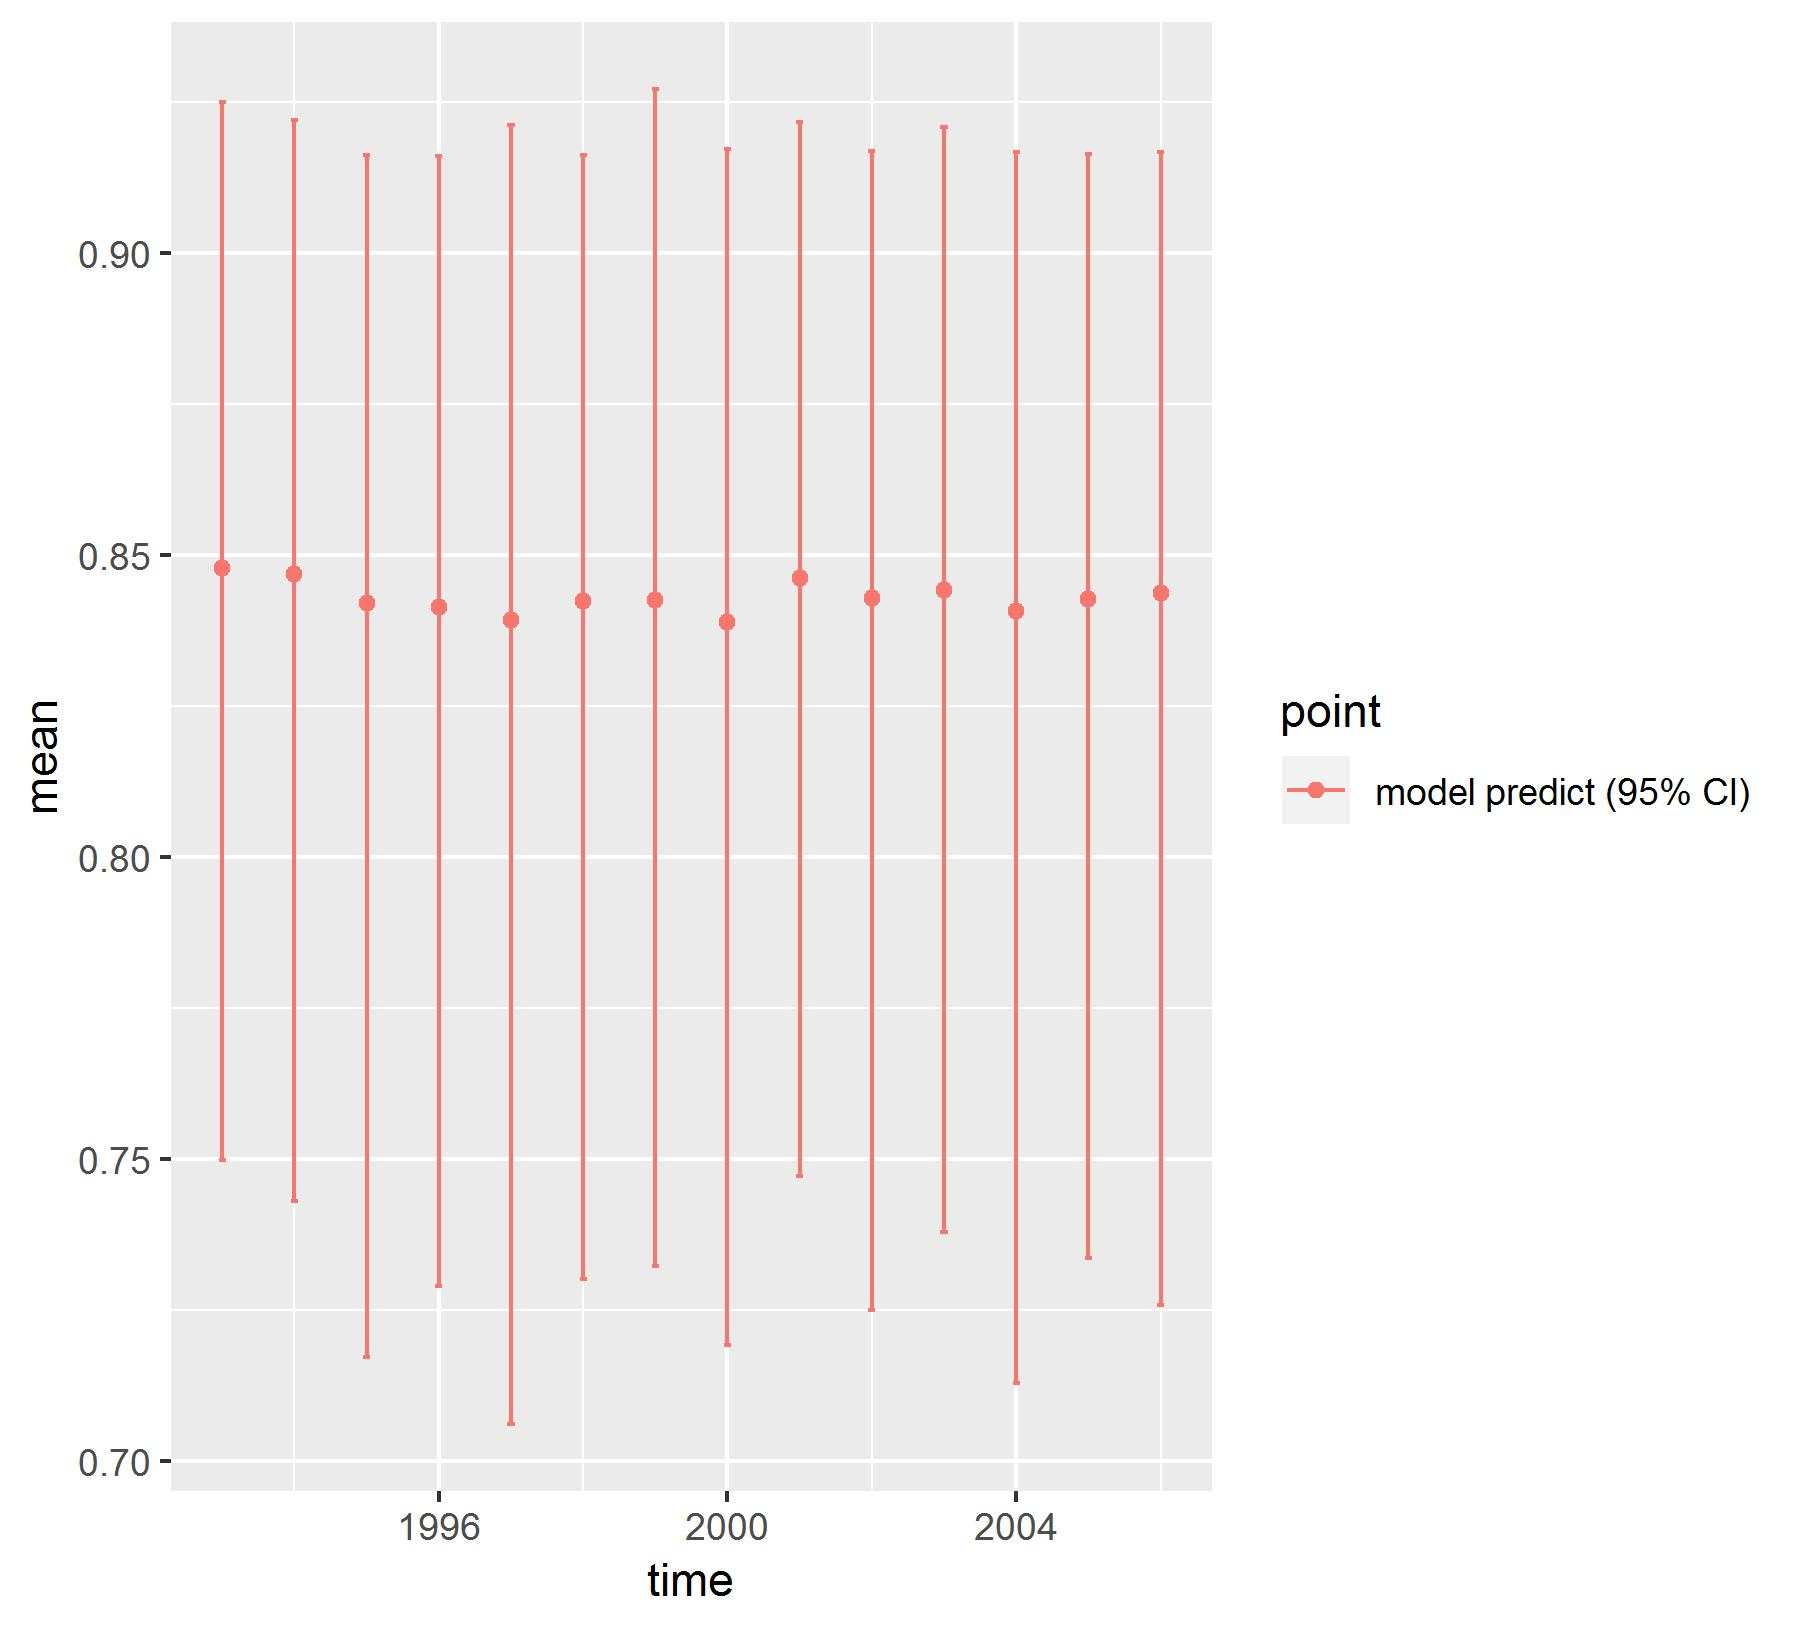

Values plotted in this chart, from the file beside it:
, point, mean, low, high, time
1, model predict (95% CI), 0.848, 0.7498, 0.925, 1993
2, model predict (95% CI), 0.8469, 0.743, 0.9221, 1994
3, model predict (95% CI), 0.8421, 0.7172, 0.9163, 1995
4, model predict (95% CI), 0.8414, 0.729, 0.9161, 1996
5, model predict (95% CI), 0.8393, 0.7061, 0.9213, 1997
6, model predict (95% CI), 0.8424, 0.7301, 0.9163, 1998
7, model predict (95% CI), 0.8426, 0.7323, 0.9272, 1999
8, model predict (95% CI), 0.839, 0.7192, 0.9173, 2000
9, model predict (95% CI), 0.8462, 0.7471, 0.9217, 2001
10, model predict (95% CI), 0.8429, 0.725, 0.9169, 2002
11, model predict (95% CI), 0.8443, 0.7378, 0.9209, 2003
12, model predict (95% CI), 0.8408, 0.7128, 0.9169, 2004
13, model predict (95% CI), 0.8427, 0.7335, 0.9165, 2005
14, model predict (95% CI), 0.8437, 0.7258, 0.9167, 2006
